The GitHub repository hakimlutfi46/DBS-image-classification contains a labelled image folder "dataset_split" with 3 categories: boot, sandal, shoe. Examples follow, each with its label.

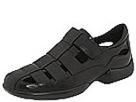
Label: sandal

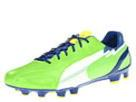
Label: shoe

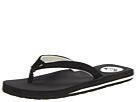
Label: sandal

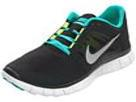
Label: shoe

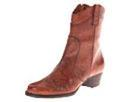
Label: boot

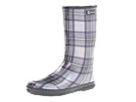
Label: boot
